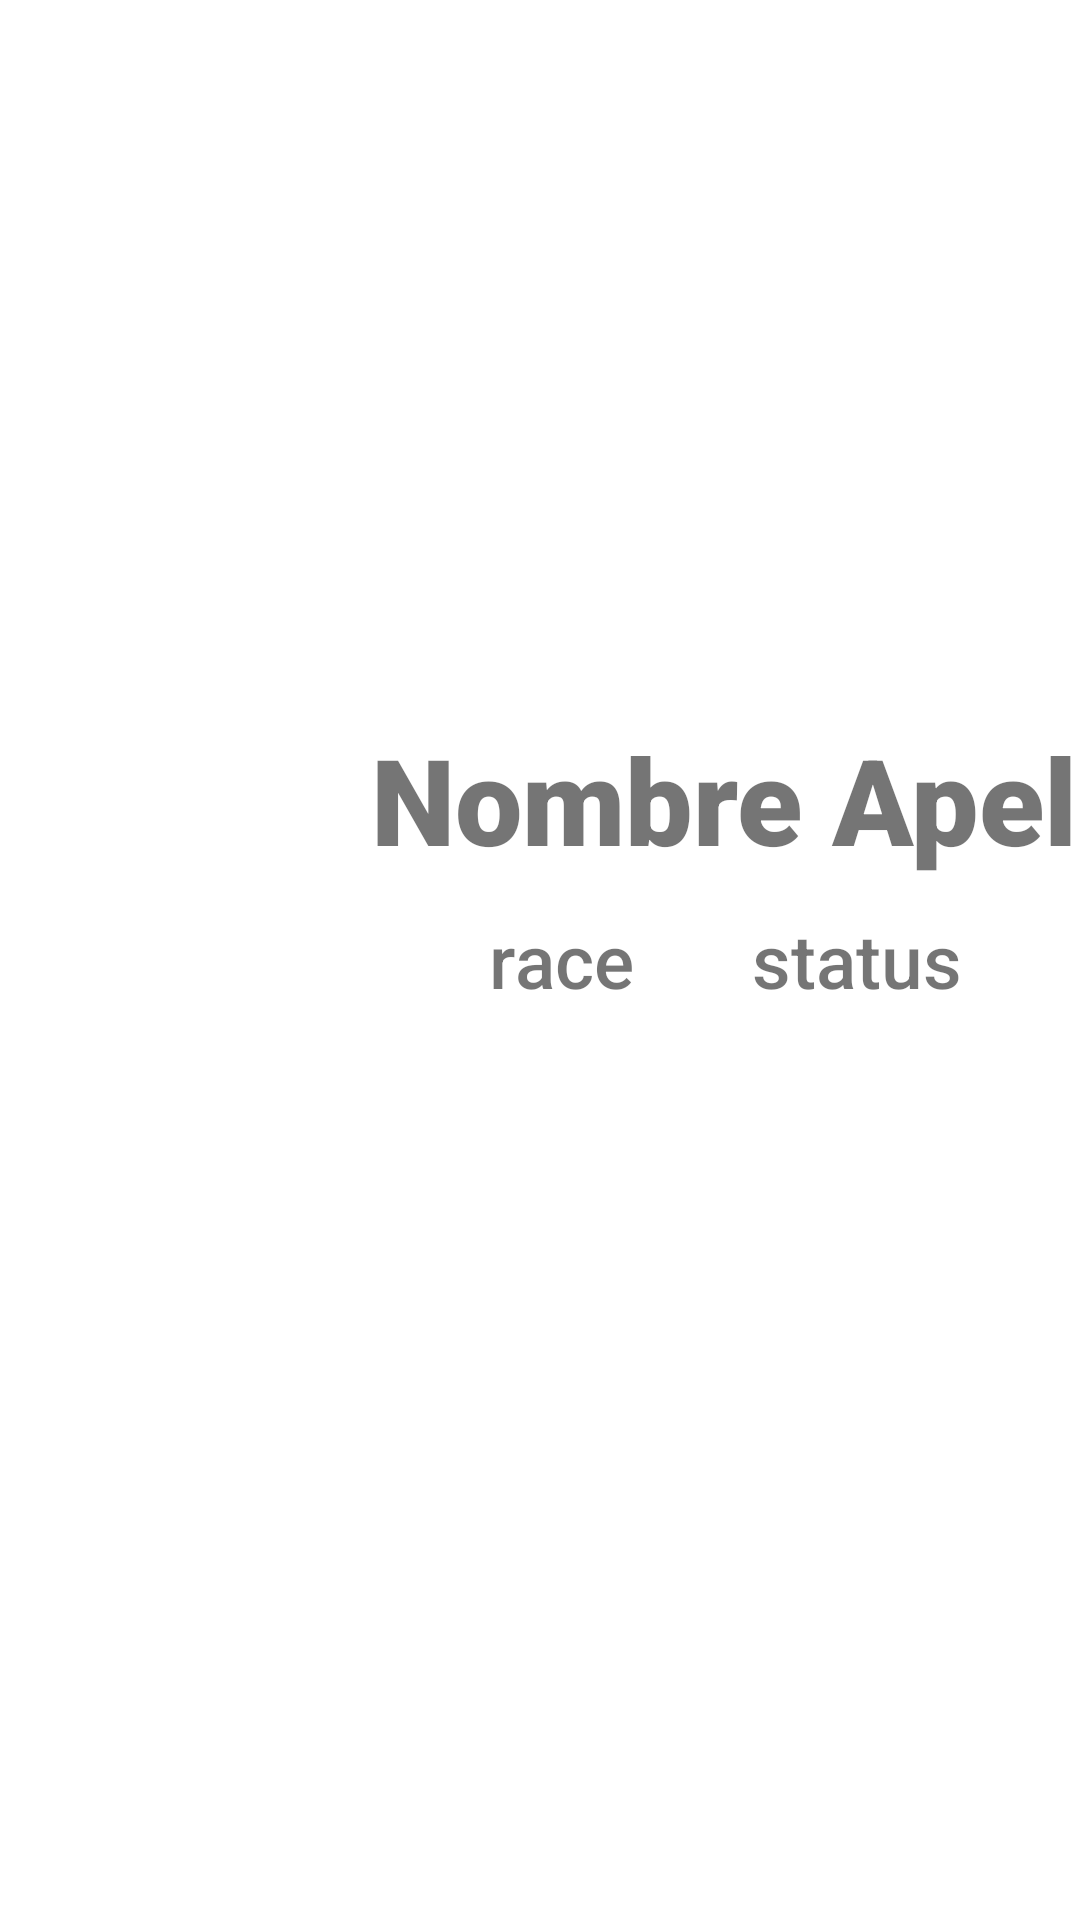

Layout XML and referenced resources for this Android screen:
<!-- AndroidManifest.xml: application theme Theme.Lab9 -->
<!-- res/layout/character_chart.xml -->
<?xml version="1.0" encoding="utf-8"?>
<androidx.constraintlayout.widget.ConstraintLayout xmlns:android="http://schemas.android.com/apk/res/android"
    xmlns:app="http://schemas.android.com/apk/res-auto"
    xmlns:tools="http://schemas.android.com/tools"
    android:layout_width="wrap_content"
    android:layout_height="wrap_content">

    <ImageView
        android:id="@+id/imageViewvar"
        android:layout_width="190dp"
        android:layout_height="181dp"

        app:layout_constraintBottom_toBottomOf="parent"
        app:layout_constraintEnd_toStartOf="@+id/varName"
        app:layout_constraintStart_toStartOf="parent"
        app:layout_constraintTop_toTopOf="parent"

        tools:srcCompat="@tools:sample/avatars" />

    <TextView
        android:id="@+id/varName"
        android:layout_width="wrap_content"
        android:layout_height="wrap_content"
        android:text="Nombre Apellido"
        android:textSize="40dp"
        android:fontFamily="sans-serif-black"
        app:layout_constraintTop_toTopOf="@+id/imageViewvar"
        app:layout_constraintStart_toEndOf="@+id/imageViewvar"
        app:layout_constraintEnd_toEndOf="parent"

        android:layout_marginTop="10dp"
        android:layout_marginStart="30dp"
        android:layout_marginEnd="30dp"



        tools:layout_editor_absoluteX="245dp"
        />

    <TextView
        android:id="@+id/varRace"
        android:layout_width="wrap_content"
        android:layout_height="wrap_content"
        android:text="race"
        android:textSize="25dp"
        android:layout_marginTop="10dp"
        android:fontFamily="sans-serif-medium"
        app:layout_constraintEnd_toStartOf="@+id/status"
        app:layout_constraintStart_toStartOf="@+id/varName"
        app:layout_constraintTop_toBottomOf="@+id/varName"


        />

    <TextView
        android:id="@+id/status"
        android:layout_width="wrap_content"
        android:layout_height="wrap_content"
        android:text="status"
        android:textSize="25dp"
        android:fontFamily="sans-serif-medium"
        app:layout_constraintTop_toTopOf="@+id/varRace"
        app:layout_constraintStart_toEndOf="@+id/varRace"
        app:layout_constraintEnd_toEndOf="parent"

        />




</androidx.constraintlayout.widget.ConstraintLayout>
<!-- resources referenced by this layout -->
<resources>
  <style name="Theme.Lab9" parent="Theme.MaterialComponents.DayNight.NoActionBar">
          
          <item name="colorPrimary">@color/white</item>
          <item name="colorPrimaryVariant">@color/white</item>
          <item name="colorOnPrimary">@color/white</item>
          
          <item name="colorSecondary">@color/teal_200</item>
          <item name="colorSecondaryVariant">@color/teal_700</item>
          <item name="colorOnSecondary">@color/black</item>
          
          <item name="android:statusBarColor" tools:targetApi="l">?attr/colorPrimaryVariant</item>
  
          
          <item name="android:windowTranslucentStatus">true</item>
          
          <item name="android:fitsSystemWindows">true</item>
  
  
  
      </style>
  <!-- not gathered from this repository: default colours our renderer supplied (Android Studio template values) -->
  <color name="teal_200">#FF03DAC5</color>
  <color name="teal_700">#FF018786</color>
  <color name="black">#FF000000</color>
  <color name="white">#FFFFFFFF</color>
</resources>
